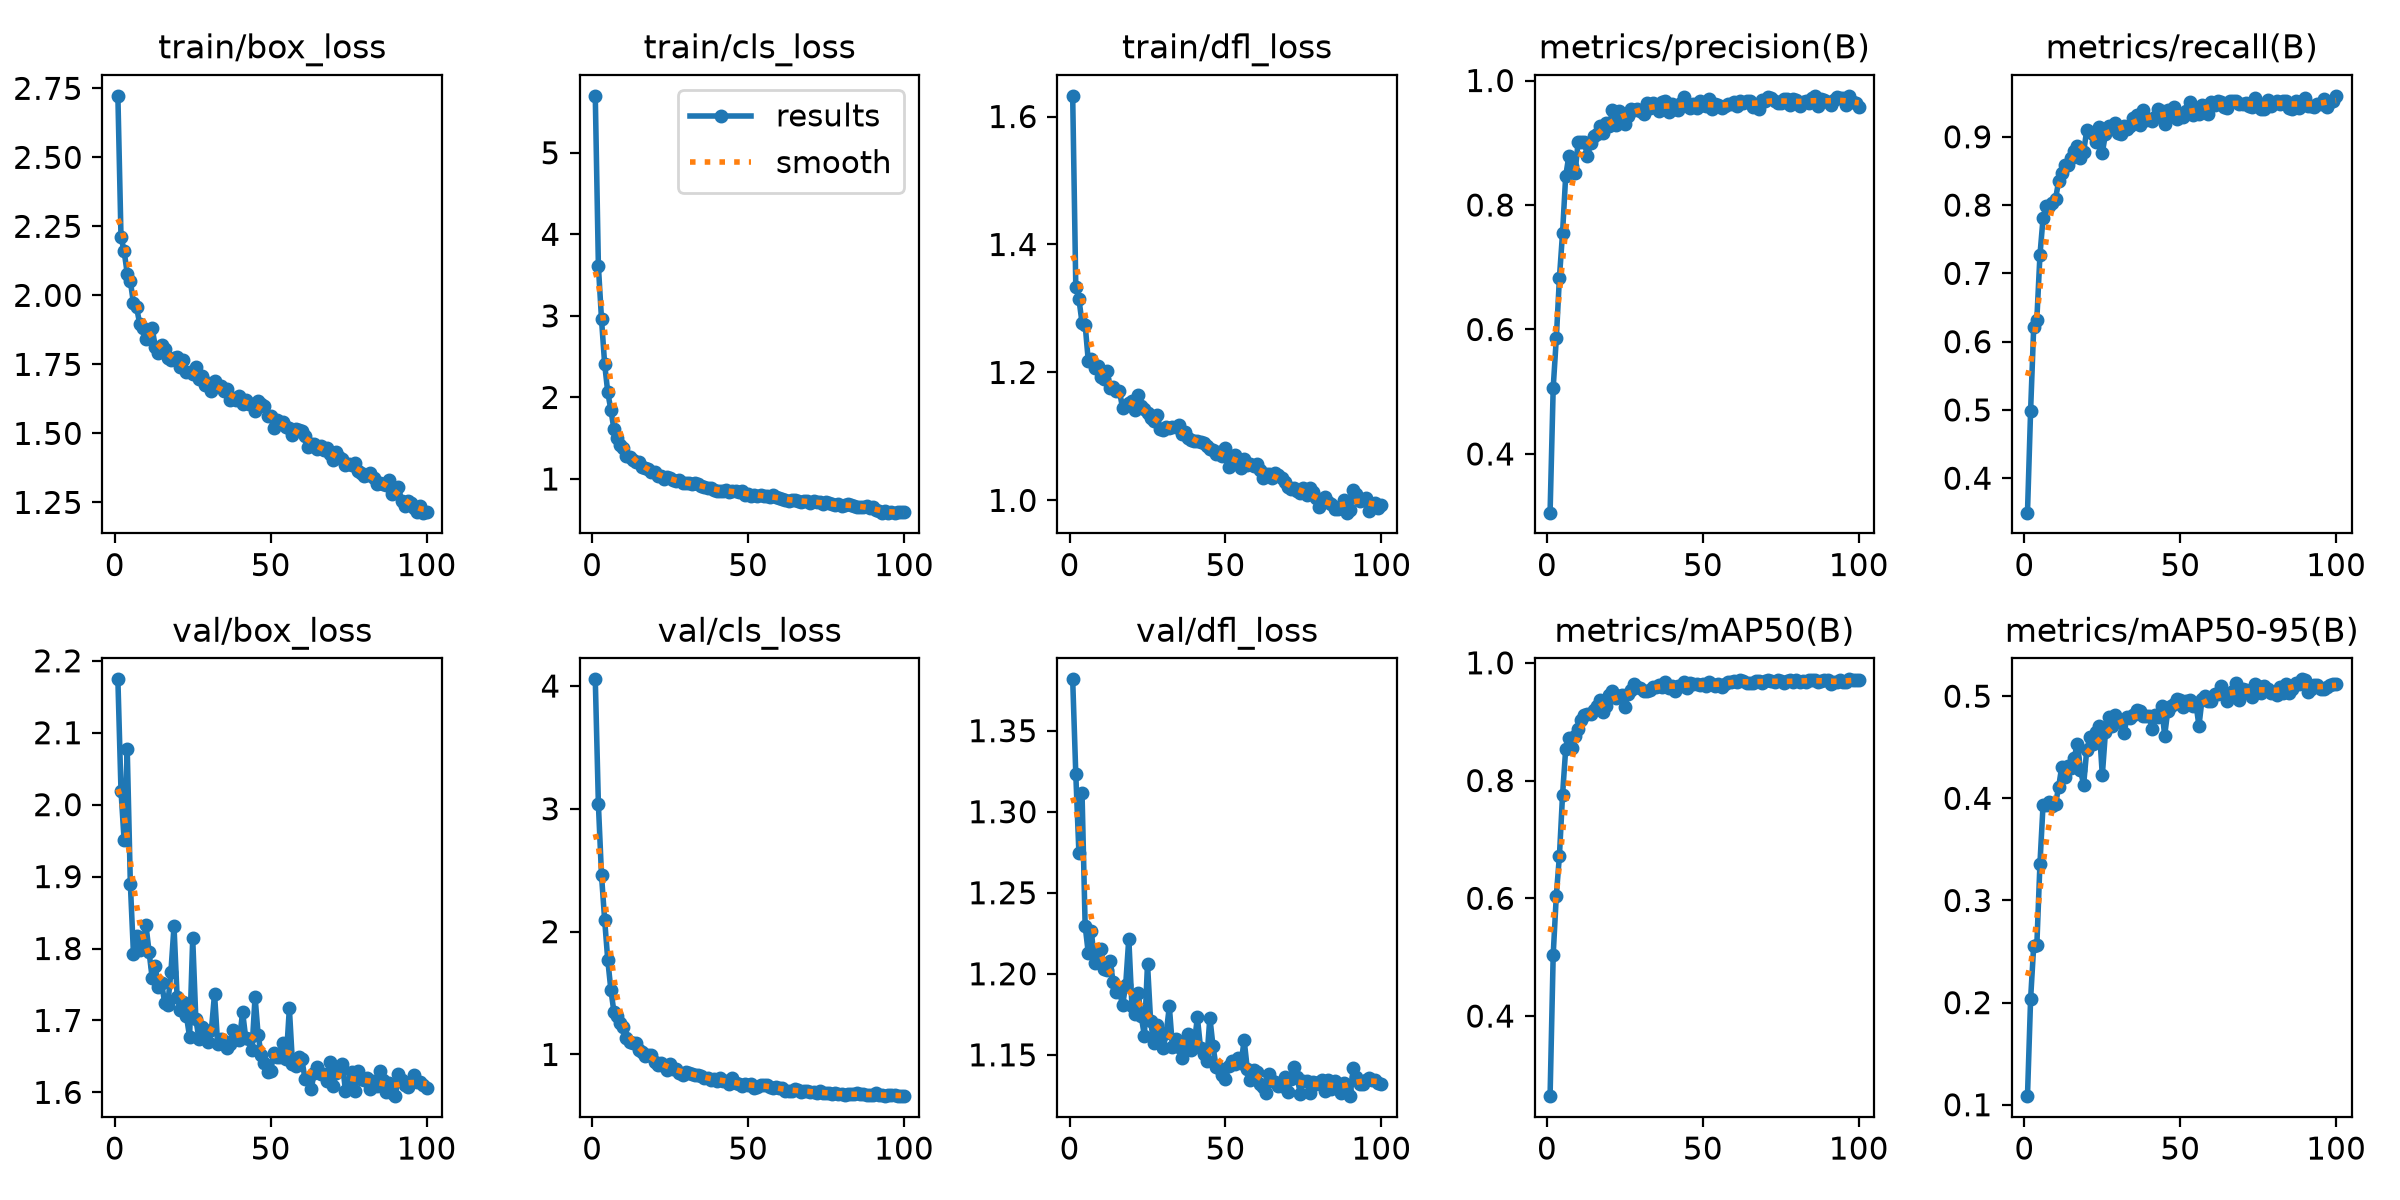

The file beside this chart, header and first rows:
epoch, time, train/box_loss, train/cls_loss, train/dfl_loss, metrics/precision(B), metrics/recall(B), metrics/mAP50(B), metrics/mAP50-95(B), val/box_loss, val/cls_loss, val/dfl_loss, lr/pg0, lr/pg1, lr/pg2
1, 44.53, 2.723, 5.698, 1.632, 0.3057, 0.3496, 0.2639, 0.1084, 2.174, 4.055, 1.382, 0.0003317, 0.0003317, 0.0003317
2, 86.6, 2.212, 3.608, 1.334, 0.5063, 0.4985, 0.5042, 0.2034, 2.019, 3.036, 1.323, 0.0006584, 0.0006584, 0.0006584
3, 126.5, 2.161, 2.959, 1.315, 0.5858, 0.6216, 0.6047, 0.2559, 1.951, 2.459, 1.274, 0.0009786, 0.0009786, 0.0009786
4, 166.1, 2.079, 2.414, 1.278, 0.6833, 0.6322, 0.6724, 0.256, 2.077, 2.098, 1.311, 0.0009703, 0.0009703, 0.0009703
5, 205.9, 2.051, 2.064, 1.275, 0.755, 0.7267, 0.7757, 0.336, 1.89, 1.771, 1.23, 0.0009604, 0.0009604, 0.0009604
6, 247.2, 1.972, 1.847, 1.218, 0.846, 0.781, 0.853, 0.3936, 1.792, 1.528, 1.213, 0.0009505, 0.0009505, 0.0009505
7, 291.5, 1.957, 1.608, 1.221, 0.8784, 0.799, 0.8731, 0.3938, 1.818, 1.343, 1.226, 0.0009406, 0.0009406, 0.0009406
8, 335.6, 1.897, 1.507, 1.208, 0.8624, 0.7985, 0.8556, 0.3964, 1.799, 1.314, 1.207, 0.0009307, 0.0009307, 0.0009307
9, 376.9, 1.882, 1.42, 1.21, 0.8514, 0.8033, 0.8749, 0.3928, 1.804, 1.254, 1.213, 0.0009208, 0.0009208, 0.0009208
10, 415.3, 1.843, 1.383, 1.193, 0.9011, 0.809, 0.8874, 0.3945, 1.833, 1.225, 1.216, 0.0009109, 0.0009109, 0.0009109
11, 444.8, 1.866, 1.287, 1.19, 0.9013, 0.8351, 0.9029, 0.4112, 1.796, 1.135, 1.203, 0.000901, 0.000901, 0.000901
12, 474.6, 1.88, 1.269, 1.203, 0.9009, 0.8472, 0.9107, 0.431, 1.759, 1.1, 1.203, 0.0008911, 0.0008911, 0.0008911
13, 504.7, 1.814, 1.234, 1.176, 0.8781, 0.8593, 0.9125, 0.4209, 1.776, 1.09, 1.208, 0.0008812, 0.0008812, 0.0008812
14, 535.8, 1.792, 1.204, 1.177, 0.899, 0.8593, 0.9127, 0.4316, 1.746, 1.093, 1.195, 0.0008713, 0.0008713, 0.0008713
15, 567.2, 1.821, 1.205, 1.171, 0.9111, 0.8695, 0.92, 0.4299, 1.752, 1.037, 1.189, 0.0008614, 0.0008614, 0.0008614
16, 597.2, 1.805, 1.152, 1.172, 0.9137, 0.8798, 0.926, 0.4399, 1.725, 1.016, 1.189, 0.0008515, 0.0008515, 0.0008515
17, 626.4, 1.774, 1.135, 1.144, 0.9274, 0.8866, 0.9364, 0.4536, 1.721, 0.9853, 1.18, 0.0008416, 0.0008416, 0.0008416
18, 654.8, 1.765, 1.118, 1.148, 0.9161, 0.8692, 0.9173, 0.428, 1.767, 0.998, 1.193, 0.0008317, 0.0008317, 0.0008317
19, 683.1, 1.774, 1.087, 1.152, 0.9309, 0.877, 0.9269, 0.4129, 1.831, 0.9984, 1.222, 0.0008218, 0.0008218, 0.0008218
20, 711.6, 1.777, 1.081, 1.155, 0.9268, 0.9099, 0.9449, 0.4471, 1.732, 0.9371, 1.18, 0.0008119, 0.0008119, 0.0008119
21, 739.9, 1.74, 1.036, 1.141, 0.9523, 0.9064, 0.9518, 0.4596, 1.715, 0.9127, 1.175, 0.000802, 0.000802, 0.000802
22, 768.7, 1.767, 1.043, 1.165, 0.9283, 0.9046, 0.9398, 0.4533, 1.725, 0.9292, 1.188, 0.0007921, 0.0007921, 0.0007921
23, 797.3, 1.722, 1.002, 1.148, 0.9507, 0.8921, 0.9443, 0.465, 1.706, 0.9095, 1.174, 0.0007822, 0.0007822, 0.0007822
24, 827, 1.723, 1.029, 1.143, 0.9465, 0.9151, 0.9452, 0.4706, 1.677, 0.8755, 1.162, 0.0007723, 0.0007723, 0.0007723
25, 859.3, 1.714, 1.009, 1.137, 0.9304, 0.8767, 0.9257, 0.4224, 1.814, 0.9247, 1.206, 0.0007624, 0.0007624, 0.0007624
26, 892.7, 1.741, 0.9834, 1.13, 0.9429, 0.9034, 0.9463, 0.4646, 1.702, 0.8799, 1.171, 0.0007525, 0.0007525, 0.0007525
27, 926.2, 1.696, 0.971, 1.125, 0.9535, 0.9159, 0.9537, 0.4794, 1.674, 0.8815, 1.157, 0.0007426, 0.0007426, 0.0007426
28, 957.8, 1.708, 0.9815, 1.134, 0.9533, 0.9146, 0.9634, 0.4707, 1.691, 0.8473, 1.168, 0.0007327, 0.0007327, 0.0007327
29, 1003, 1.677, 0.9481, 1.111, 0.955, 0.9203, 0.9587, 0.4818, 1.676, 0.8346, 1.16, 0.0007228, 0.0007228, 0.0007228
30, 1048, 1.684, 0.9542, 1.111, 0.9511, 0.9062, 0.9567, 0.4749, 1.669, 0.8566, 1.154, 0.0007129, 0.0007129, 0.0007129
31, 1093, 1.653, 0.9485, 1.114, 0.9454, 0.9039, 0.9518, 0.4755, 1.687, 0.8526, 1.163, 0.000703, 0.000703, 0.000703
32, 1138, 1.69, 0.9358, 1.113, 0.9637, 0.9151, 0.9519, 0.4642, 1.737, 0.8444, 1.18, 0.0006931, 0.0006931, 0.0006931
33, 1183, 1.67, 0.946, 1.115, 0.956, 0.9121, 0.9542, 0.4801, 1.667, 0.8345, 1.155, 0.0006832, 0.0006832, 0.0006832
34, 1229, 1.671, 0.9337, 1.115, 0.9643, 0.9162, 0.9591, 0.4789, 1.674, 0.8316, 1.16, 0.0006733, 0.0006733, 0.0006733
35, 1274, 1.654, 0.9136, 1.118, 0.9573, 0.927, 0.9588, 0.4812, 1.671, 0.8205, 1.155, 0.0006634, 0.0006634, 0.0006634
36, 1318, 1.66, 0.9031, 1.104, 0.9515, 0.9318, 0.9626, 0.486, 1.661, 0.8083, 1.148, 0.0006535, 0.0006535, 0.0006535
37, 1363, 1.62, 0.8905, 1.107, 0.9648, 0.9173, 0.9594, 0.4859, 1.667, 0.806, 1.156, 0.0006436, 0.0006436, 0.0006436
38, 1408, 1.628, 0.8887, 1.098, 0.9667, 0.9392, 0.9676, 0.4802, 1.687, 0.7934, 1.163, 0.0006337, 0.0006337, 0.0006337
39, 1454, 1.621, 0.8691, 1.095, 0.9501, 0.9241, 0.9579, 0.4807, 1.677, 0.7997, 1.153, 0.0006238, 0.0006238, 0.0006238
40, 1498, 1.634, 0.8511, 1.093, 0.9627, 0.9263, 0.9607, 0.4807, 1.672, 0.7819, 1.157, 0.0006139, 0.0006139, 0.0006139
41, 1544, 1.605, 0.8574, 1.092, 0.9547, 0.9229, 0.9527, 0.4679, 1.712, 0.8121, 1.173, 0.000604, 0.000604, 0.000604
42, 1588, 1.619, 0.8571, 1.092, 0.9524, 0.9287, 0.9606, 0.4818, 1.676, 0.7835, 1.154, 0.0005941, 0.0005941, 0.0005941
43, 1633, 1.605, 0.8683, 1.09, 0.9638, 0.9401, 0.9614, 0.4799, 1.674, 0.7818, 1.151, 0.0005842, 0.0005842, 0.0005842
44, 1679, 1.605, 0.8361, 1.085, 0.9736, 0.9372, 0.9671, 0.4903, 1.658, 0.7559, 1.146, 0.0005743, 0.0005743, 0.0005743
45, 1724, 1.583, 0.8497, 1.08, 0.9597, 0.9193, 0.9578, 0.4614, 1.733, 0.8062, 1.173, 0.0005644, 0.0005644, 0.0005644
46, 1770, 1.619, 0.8526, 1.079, 0.9566, 0.9398, 0.9655, 0.486, 1.679, 0.7668, 1.156, 0.0005545, 0.0005545, 0.0005545
47, 1815, 1.606, 0.8411, 1.073, 0.9623, 0.9353, 0.964, 0.4906, 1.652, 0.7599, 1.143, 0.0005446, 0.0005446, 0.0005446
48, 1859, 1.6, 0.8486, 1.075, 0.9566, 0.9435, 0.9646, 0.4927, 1.641, 0.7459, 1.142, 0.0005347, 0.0005347, 0.0005347
49, 1904, 1.563, 0.8, 1.07, 0.9673, 0.9264, 0.9627, 0.4977, 1.629, 0.7573, 1.137, 0.0005248, 0.0005248, 0.0005248
50, 1949, 1.565, 0.8211, 1.083, 0.9613, 0.9336, 0.9633, 0.4962, 1.629, 0.7494, 1.135, 0.0005149, 0.0005149, 0.0005149
51, 1994, 1.518, 0.795, 1.052, 0.9594, 0.9295, 0.9605, 0.4894, 1.654, 0.7594, 1.143, 0.000505, 0.000505, 0.000505
52, 2038, 1.547, 0.8068, 1.066, 0.9695, 0.9377, 0.9677, 0.4949, 1.65, 0.7297, 1.146, 0.0004951, 0.0004951, 0.0004951
53, 2082, 1.542, 0.7968, 1.071, 0.9542, 0.9506, 0.964, 0.4964, 1.649, 0.738, 1.144, 0.0004852, 0.0004852, 0.0004852
54, 2126, 1.543, 0.7999, 1.059, 0.962, 0.9326, 0.9612, 0.49, 1.668, 0.7534, 1.148, 0.0004753, 0.0004753, 0.0004753
55, 2171, 1.521, 0.7899, 1.051, 0.9609, 0.9364, 0.9633, 0.493, 1.647, 0.7545, 1.145, 0.0004654, 0.0004654, 0.0004654
56, 2216, 1.52, 0.7921, 1.064, 0.9557, 0.9329, 0.9585, 0.471, 1.717, 0.7535, 1.159, 0.0004555, 0.0004555, 0.0004555
57, 2260, 1.495, 0.7749, 1.055, 0.9588, 0.9465, 0.9643, 0.4971, 1.64, 0.7321, 1.141, 0.0004456, 0.0004456, 0.0004456
58, 2304, 1.516, 0.8025, 1.057, 0.9625, 0.945, 0.9679, 0.5004, 1.636, 0.7277, 1.135, 0.0004357, 0.0004357, 0.0004357
59, 2349, 1.513, 0.7789, 1.054, 0.9617, 0.9341, 0.9677, 0.4948, 1.649, 0.7331, 1.141, 0.0004258, 0.0004258, 0.0004258
60, 2394, 1.51, 0.7625, 1.057, 0.965, 0.951, 0.9688, 0.4949, 1.646, 0.7228, 1.14, 0.0004159, 0.0004159, 0.0004159
... 40 more rows
